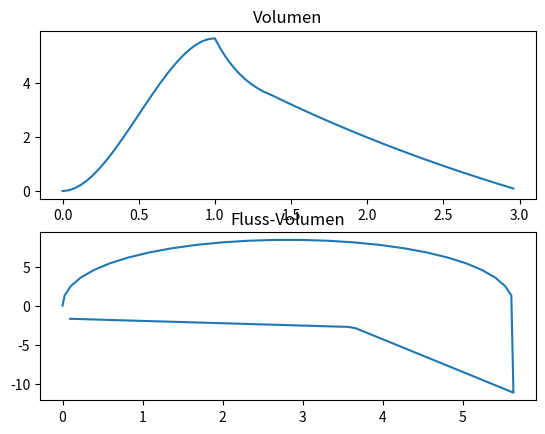

This figure's Python source:
# Datengenerator_v1.0.py
# Programm zur Erstellung eines Datensets
# Asthma Kurve
# [redacted]
import numpy as np
import matplotlib.pyplot as pyplot
import math
import scipy
from scipy import optimize

Abtastfrequenz = 25 #Hz

x = []
y = []
y_abl = []
y2 = []
y2_abl = []

def exponential(x, a, k, b):
    return a*np.exp(x*k) + b#

def qubic(x, a, b, c):
    return a*x**3+b*x**2+c*x

def square(x, a, b, c):
    return a*x**2+b*x+c

# Punkte definieren
x_A = np.array([0, 0.25, 1.4 ,1.5])
y_A = np.array([5.63, 3.9, 3, 2.95])

x_B = np.array([0, 0.1, 0.5, 1.6 ,1.7])
y_B = np.array([3.5, 3.45, 2.3, 0.05, 0])

# Funktion mit Punkten approximieren
popt_exponential, pcov_exponential = scipy.optimize.curve_fit(exponential, x_A, y_A, p0=[1,-0.5, 1])
a = popt_exponential[0]
k = popt_exponential[1]
b = popt_exponential[2]

popt_exponential3, pcov_exponential3 = scipy.optimize.curve_fit(exponential, x_B, y_B, p0=[1,-0.5, 1])
a3 = popt_exponential3[0]
k3 = popt_exponential3[1]
b3 = popt_exponential3[2]

A = [[0,0,0,1], [1, 1, 1, 1], [0,0,1,0], [3, 2, 1, 0]]
B = [0, 5.63, 0, 0]
erg = np.linalg.solve(A, B)
a2 = erg[0]
b2 = erg[1]
c2 = erg[2]
d2 = erg[3]

for x1 in np.arange(0,3, 1/Abtastfrequenz):
    x.append(x1)
    if x1 >1.35:
        y.append(a3*np.exp((x1-1.35)*k3) + b3)
        y_abl.append(a3*k3*np.exp((x1-1.35)*k3))

    elif(x1>=1):
        y.append(a*np.exp((x1-1)*k) + b)
        y_abl.append(a*k*np.exp((x1-1)*k))
        
    else:
        y.append(a2*x1**3 + b2*x1**2 + c2*x1 + d2)
        y_abl.append(3*a2*x1**2+2*b2*x1+c2)


pyplot.subplot(211)
pyplot.title('Volumen')
pyplot.plot(x,y)
pyplot.subplot(212)
pyplot.title('Fluss-Volumen')
pyplot.plot(y,y_abl)
pyplot.show()

input("Press Enter to continue...")